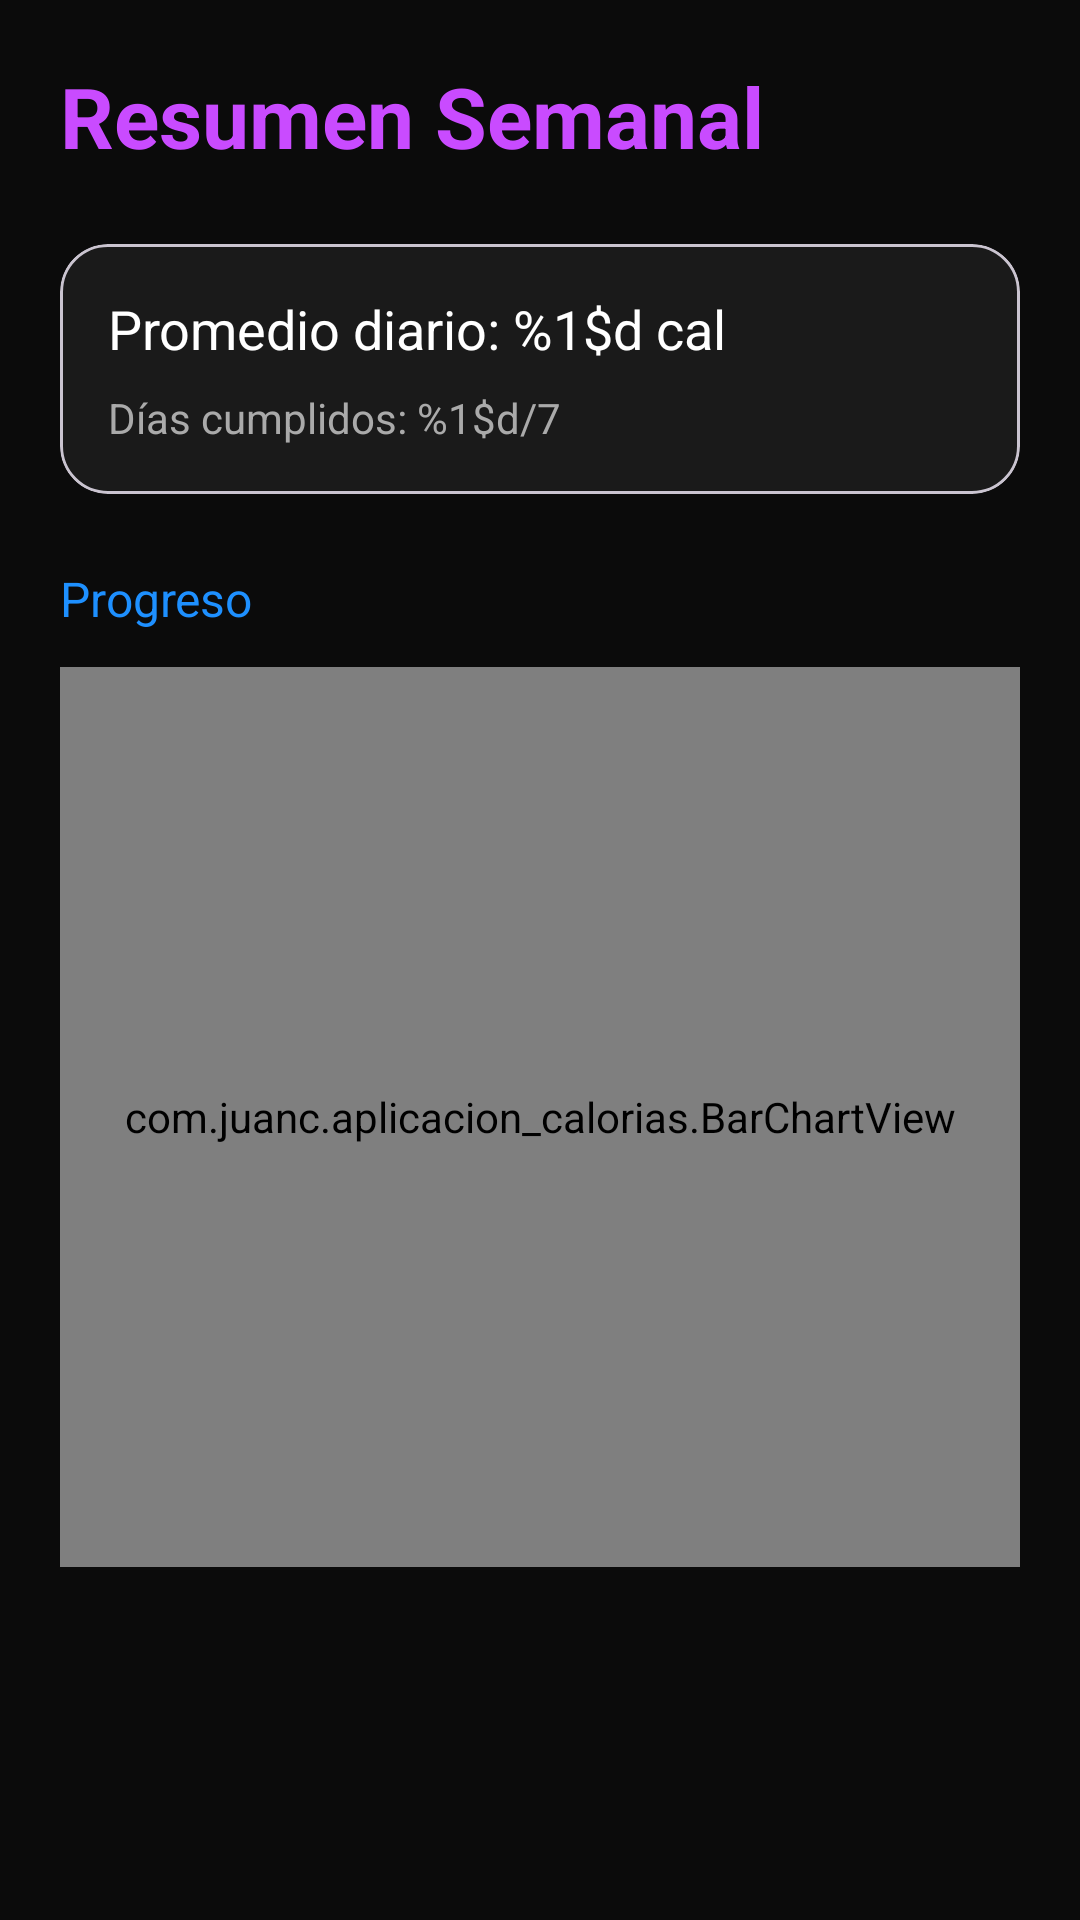

Produce the Android XML layout that renders to this screen, including the resource entries it uses.
<!-- AndroidManifest.xml: application theme Theme.Aplicacion_calorias -->
<!-- res/layout/activity_progress.xml -->
<?xml version="1.0" encoding="utf-8"?>
<LinearLayout xmlns:android="http://schemas.android.com/apk/res/android"
    xmlns:app="http://schemas.android.com/apk/res-auto"
    android:layout_width="match_parent"
    android:layout_height="match_parent"
    android:orientation="vertical"
    android:padding="20dp"
    android:background="#0B0B0B">

    <TextView
        android:layout_width="wrap_content"
        android:layout_height="wrap_content"
        android:text="@string/resumen_semanal"
        android:textSize="28sp"
        android:textStyle="bold"
        android:textColor="#C94BFF"
        android:layout_marginBottom="24dp"/>

    <com.google.android.material.card.MaterialCardView
        android:layout_width="match_parent"
        android:layout_height="wrap_content"
        app:cardCornerRadius="16dp"
        app:cardBackgroundColor="#1A1A1A"
        android:layout_marginBottom="24dp">

        <LinearLayout
            android:layout_width="match_parent"
            android:layout_height="wrap_content"
            android:orientation="vertical"
            android:padding="16dp">

            <TextView
                android:id="@+id/tvAvgCalories"
                android:layout_width="wrap_content"
                android:layout_height="wrap_content"
                android:text="@string/promedio_diario"
                android:textColor="#FFFFFF"
                android:textSize="18sp"/>

            <TextView
                android:id="@+id/tvDaysMet"
                android:layout_width="wrap_content"
                android:layout_height="wrap_content"
                android:text="@string/dias_objetivo_cumplido"
                android:textColor="#AAAAAA"
                android:textSize="14sp"
                android:layout_marginTop="8dp"/>

        </LinearLayout>
    </com.google.android.material.card.MaterialCardView>

    <TextView
        android:layout_width="wrap_content"
        android:layout_height="wrap_content"
        android:text="@string/progreso"
        android:textColor="#1E90FF"
        android:textSize="16sp"
        android:layout_marginBottom="12dp"/>

    <com.juanc.aplicacion_calorias.BarChartView
        android:id="@+id/barChart"
        android:layout_width="match_parent"
        android:layout_height="300dp"
        android:background="#101820"
        android:padding="16dp"/>

</LinearLayout>
<!-- resources referenced by this layout -->
<resources>
  <string name="dias_objetivo_cumplido">Días cumplidos: %1$d/7</string>
  <string name="progreso">Progreso</string>
  <string name="promedio_diario">Promedio diario: %1$d cal</string>
  <string name="resumen_semanal">Resumen Semanal</string>
  <style name="Theme.Aplicacion_calorias" parent="Base.Theme.Aplicacion_calorias" />
  <style name="Base.Theme.Aplicacion_calorias" parent="Theme.Material3.DayNight.NoActionBar">
          
          
      </style>
</resources>
